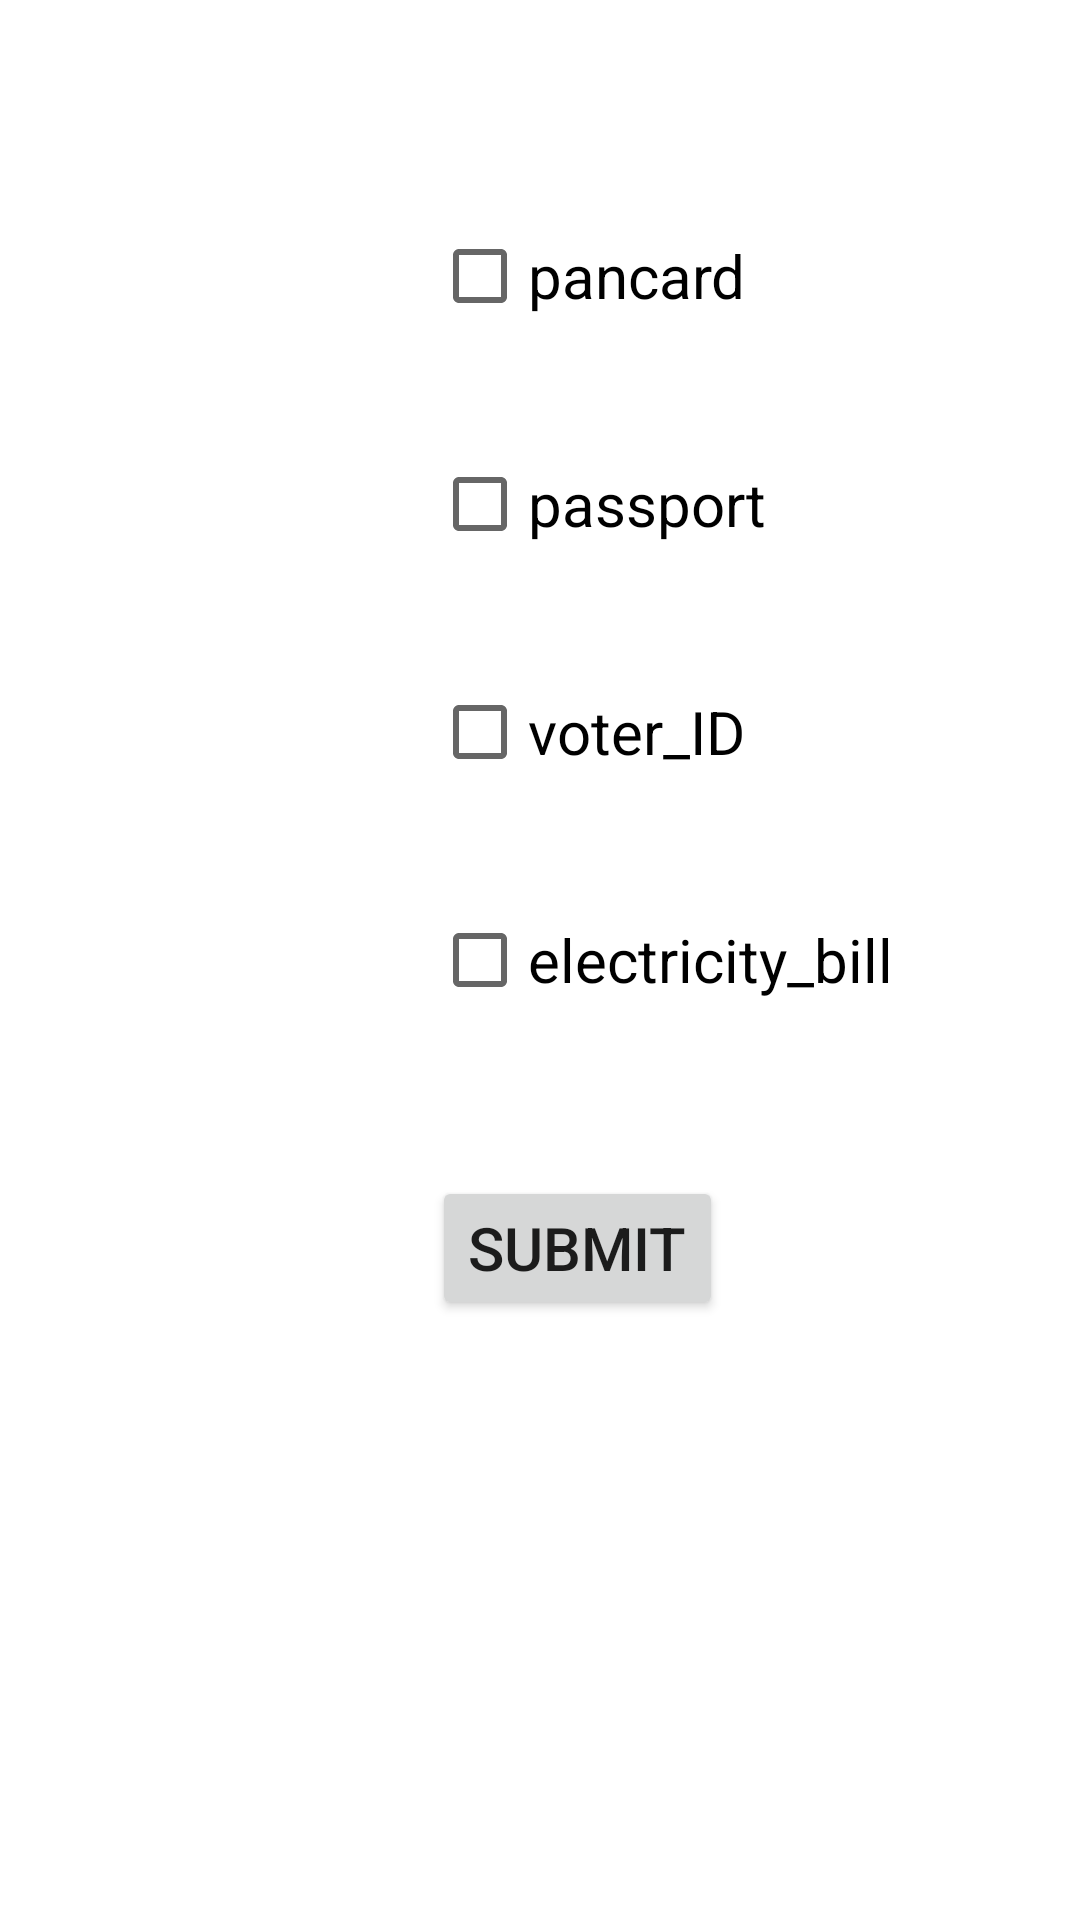

Write the Android layout XML for this screen, with the resource values it uses.
<!-- AndroidManifest.xml: application theme Theme.LoanEligibilityPrediction -->
<!-- res/layout/activity_ducuments.xml -->
<?xml version="1.0" encoding="utf-8"?>
<androidx.constraintlayout.widget.ConstraintLayout
    xmlns:android="http://schemas.android.com/apk/res/android"
    xmlns:app="http://schemas.android.com/apk/res-auto"
    xmlns:tools="http://schemas.android.com/tools"
    android:layout_width="match_parent"
    android:layout_height="match_parent"
    tools:context=".ActivityDucuments">

    <LinearLayout
        android:layout_width="match_parent"
        android:layout_height="wrap_content"
        android:orientation="vertical"
        tools:ignore="MissingConstraints">



        <CheckBox
            android:id="@+id/pancardCheck"
            android:layout_width="wrap_content"
            android:layout_height="wrap_content"
            android:layout_marginLeft="144dp"
            android:layout_marginTop="68dp"
            android:text="pancard"
            android:textSize="20dp"
            app:layout_constraintStart_toStartOf="parent"
            app:layout_constraintTop_toTopOf="parent" />
        <CheckBox
            android:id="@+id/passportCheck"
            android:layout_width="wrap_content"
            android:layout_height="wrap_content"
            android:layout_marginLeft="144dp"
            android:layout_marginTop="28dp"
            android:text="passport"
            android:textSize="20dp"
            app:layout_constraintStart_toStartOf="parent"
            app:layout_constraintTop_toTopOf="@id/pancardCheck" />

        <CheckBox
            android:id="@+id/voterCheck"
            android:layout_width="wrap_content"
            android:layout_height="wrap_content"
            android:layout_marginLeft="144dp"
            android:layout_marginTop="28dp"
            android:text="voter_ID"
            android:textSize="20dp"
            app:layout_constraintStart_toStartOf="parent"
            app:layout_constraintTop_toTopOf="@id/passportCheck" />

        <CheckBox
        android:id="@+id/electricityCheck"
        android:layout_width="wrap_content"
        android:layout_height="wrap_content"
        android:layout_marginLeft="144dp"
        android:layout_marginTop="28dp"
        android:text="electricity_bill"
            android:textSize="20dp"
        app:layout_constraintStart_toStartOf="parent"
        app:layout_constraintTop_toBottomOf="@id/voterCheck" />



    <Button
        android:id="@+id/button_submit"
        android:layout_width="wrap_content"
        android:layout_height="wrap_content"
        android:layout_marginLeft="144dp"
        android:layout_marginTop="48dp"
        android:text="@string/submit"
        android:textSize="20dp"
        app:layout_constraintStart_toStartOf="parent"
        app:layout_constraintTop_toBottomOf="@id/electricityCheck" />
    </LinearLayout>

</androidx.constraintlayout.widget.ConstraintLayout>
<!-- resources referenced by this layout -->
<resources>
  <string name="submit">Submit</string>
  <style name="Theme.LoanEligibilityPrediction" parent="Theme.MaterialComponents.DayNight.DarkActionBar">
          
          <item name="colorPrimary">@color/purple_500</item>
          <item name="colorPrimaryVariant">@color/purple_700</item>
          <item name="colorOnPrimary">@color/white</item>
          
          <item name="colorSecondary">@color/teal_200</item>
          <item name="colorSecondaryVariant">@color/teal_700</item>
          <item name="colorOnSecondary">@color/black</item>
          
          <item name="android:statusBarColor">?attr/colorPrimaryVariant</item>
          
      </style>
  <!-- not gathered from this repository: default colours our renderer supplied (Android Studio template values) -->
  <color name="purple_500">#FF6200EE</color>
  <color name="purple_700">#FF3700B3</color>
  <color name="teal_200">#FF03DAC5</color>
  <color name="teal_700">#FF018786</color>
  <color name="black">#FF000000</color>
  <color name="white">#FFFFFFFF</color>
</resources>
